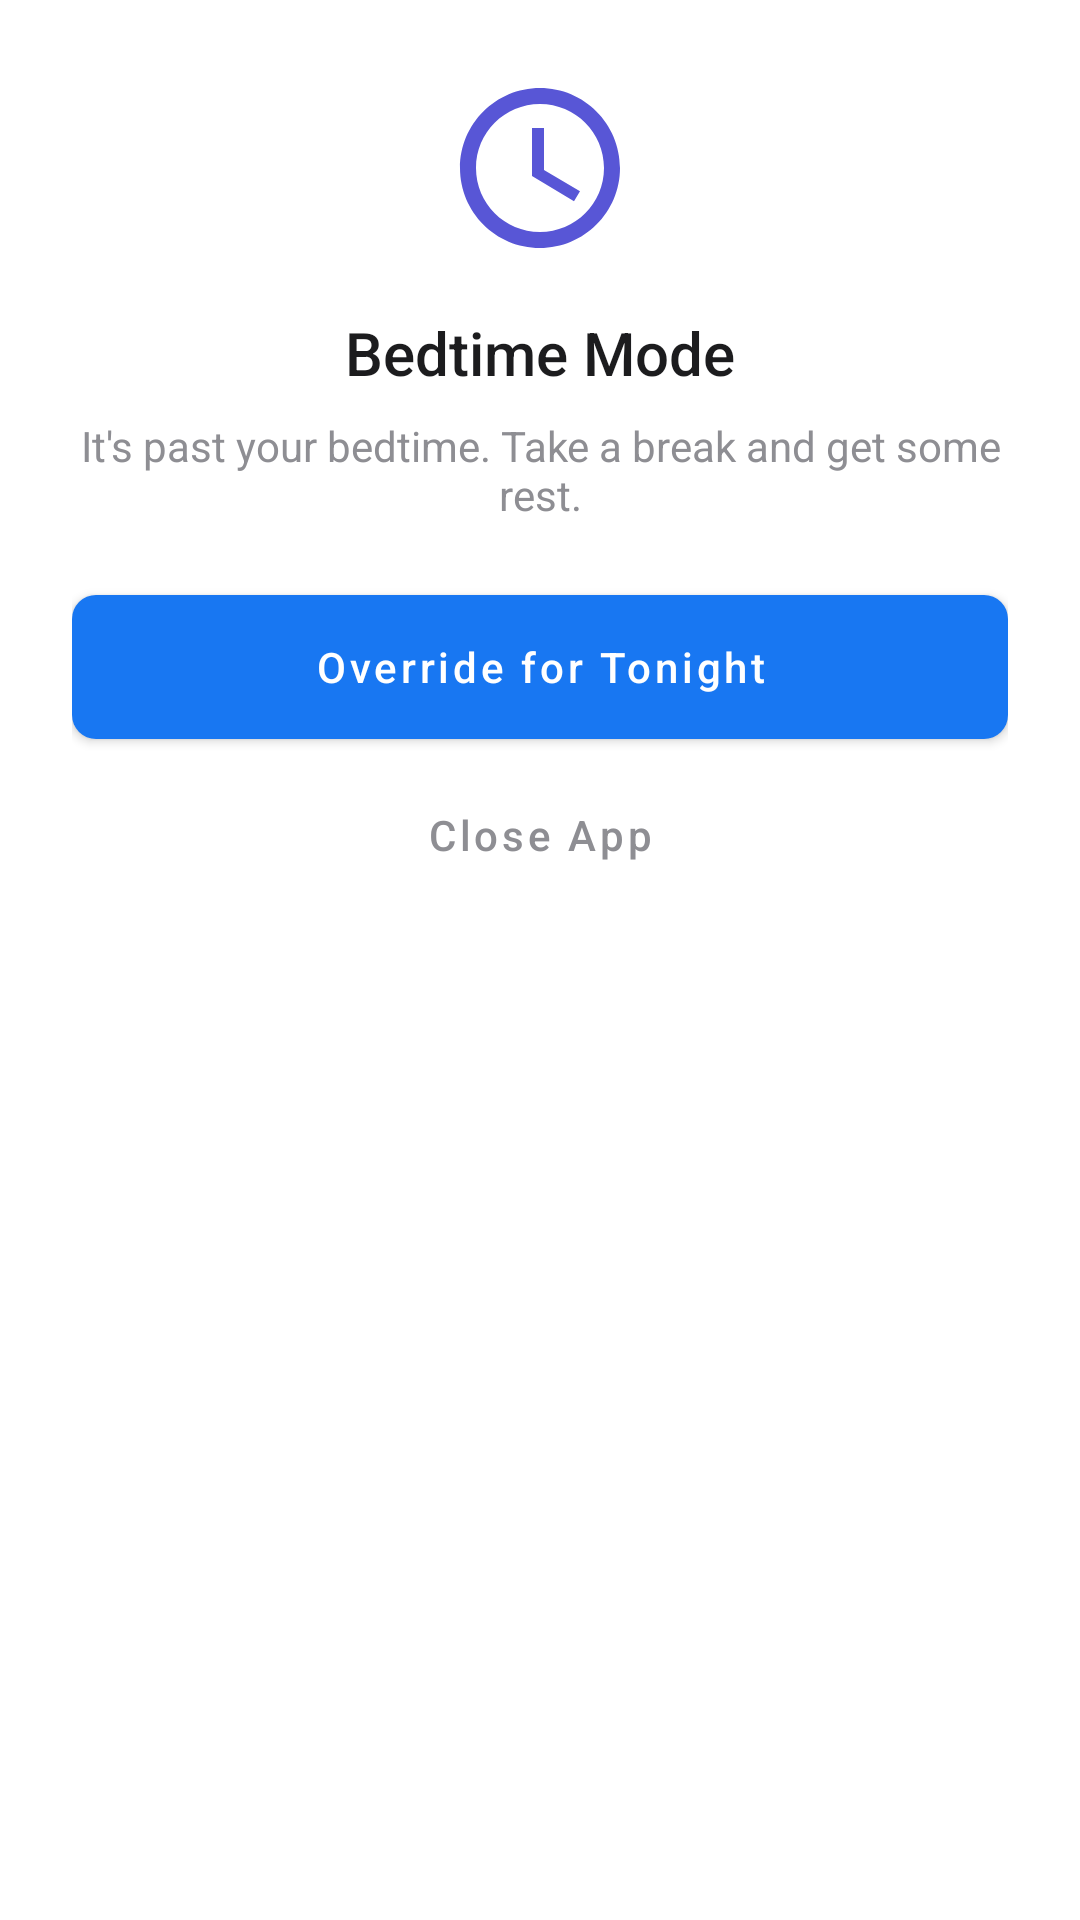

Layout XML and referenced resources for this Android screen:
<!-- AndroidManifest.xml: application theme Theme.HayaGuard -->
<!-- res/layout/dialog_bedtime_warning.xml -->
<?xml version="1.0" encoding="utf-8"?>
<LinearLayout xmlns:android="http://schemas.android.com/apk/res/android"
    android:layout_width="match_parent"
    android:layout_height="wrap_content"
    android:background="#FFFFFF"
    android:orientation="vertical"
    android:padding="24dp">

    <ImageView
        android:layout_width="64dp"
        android:layout_height="64dp"
        android:layout_gravity="center"
        android:src="@drawable/ic_time"
        android:tint="#5856D6" />

    <TextView
        android:layout_width="wrap_content"
        android:layout_height="wrap_content"
        android:layout_gravity="center"
        android:layout_marginTop="16dp"
        android:fontFamily="sans-serif-medium"
        android:text="Bedtime Mode"
        android:textColor="#1C1C1E"
        android:textSize="20sp" />

    <TextView
        android:id="@+id/tvBedtimeMessage"
        android:layout_width="wrap_content"
        android:layout_height="wrap_content"
        android:layout_gravity="center"
        android:layout_marginTop="8dp"
        android:fontFamily="sans-serif"
        android:gravity="center"
        android:text="It's past your bedtime. Take a break and get some rest."
        android:textColor="#8E8E93"
        android:textSize="14sp" />

    <Button
        android:id="@+id/btnBedtimeOverride"
        android:layout_width="match_parent"
        android:layout_height="48dp"
        android:layout_marginTop="24dp"
        android:background="@drawable/bg_button_primary"
        android:text="Override for Tonight"
        android:textAllCaps="false"
        android:textColor="#FFFFFF"
        android:textSize="14sp" />

    <Button
        android:id="@+id/btnBedtimeClose"
        android:layout_width="match_parent"
        android:layout_height="48dp"
        android:layout_marginTop="8dp"
        android:background="@android:color/transparent"
        android:text="Close App"
        android:textAllCaps="false"
        android:textColor="#8E8E93"
        android:textSize="14sp" />

</LinearLayout>
<!-- resources referenced by this layout -->
<resources>
  <!-- drawable bg_button_primary (drawable) -->
  <?xml version="1.0" encoding="utf-8"?>
  <shape xmlns:android="http://schemas.android.com/apk/res/android"
      android:shape="rectangle">
      <solid android:color="#1877F2" />
      <corners android:radius="8dp" />
  </shape>
  <!-- drawable ic_time (drawable) -->
  <vector xmlns:android="http://schemas.android.com/apk/res/android"
      android:width="24dp"
      android:height="24dp"
      android:viewportWidth="24"
      android:viewportHeight="24">
      <path
          android:fillColor="#1877F2"
          android:pathData="M11.99,2C6.47,2 2,6.48 2,12s4.47,10 9.99,10C17.52,22 22,17.52 22,12S17.52,2 11.99,2zM12,20c-4.42,0 -8,-3.58 -8,-8s3.58,-8 8,-8 8,3.58 8,8 -3.58,8 -8,8zM12.5,7H11v6l5.25,3.15 0.75,-1.23 -4.5,-2.67z"/>
  </vector>
  <style name="Theme.HayaGuard" parent="Theme.MaterialComponents.DayNight.NoActionBar">
          <item name="colorPrimary">@color/facebook_blue</item>
          <item name="colorPrimaryVariant">@color/facebook_blue</item>
          <item name="colorOnPrimary">@color/white</item>
          <item name="colorSecondary">@color/teal_200</item>
          <item name="colorSecondaryVariant">@color/teal_700</item>
          <item name="colorOnSecondary">@color/black</item>
          <item name="android:windowTranslucentStatus">false</item>
      </style>
  <color name="facebook_blue">#1877F2</color>
  <color name="white">#FFFFFFFF</color>
  <color name="teal_200">#FF03DAC5</color>
  <color name="teal_700">#FF018786</color>
  <color name="black">#FF000000</color>
</resources>
